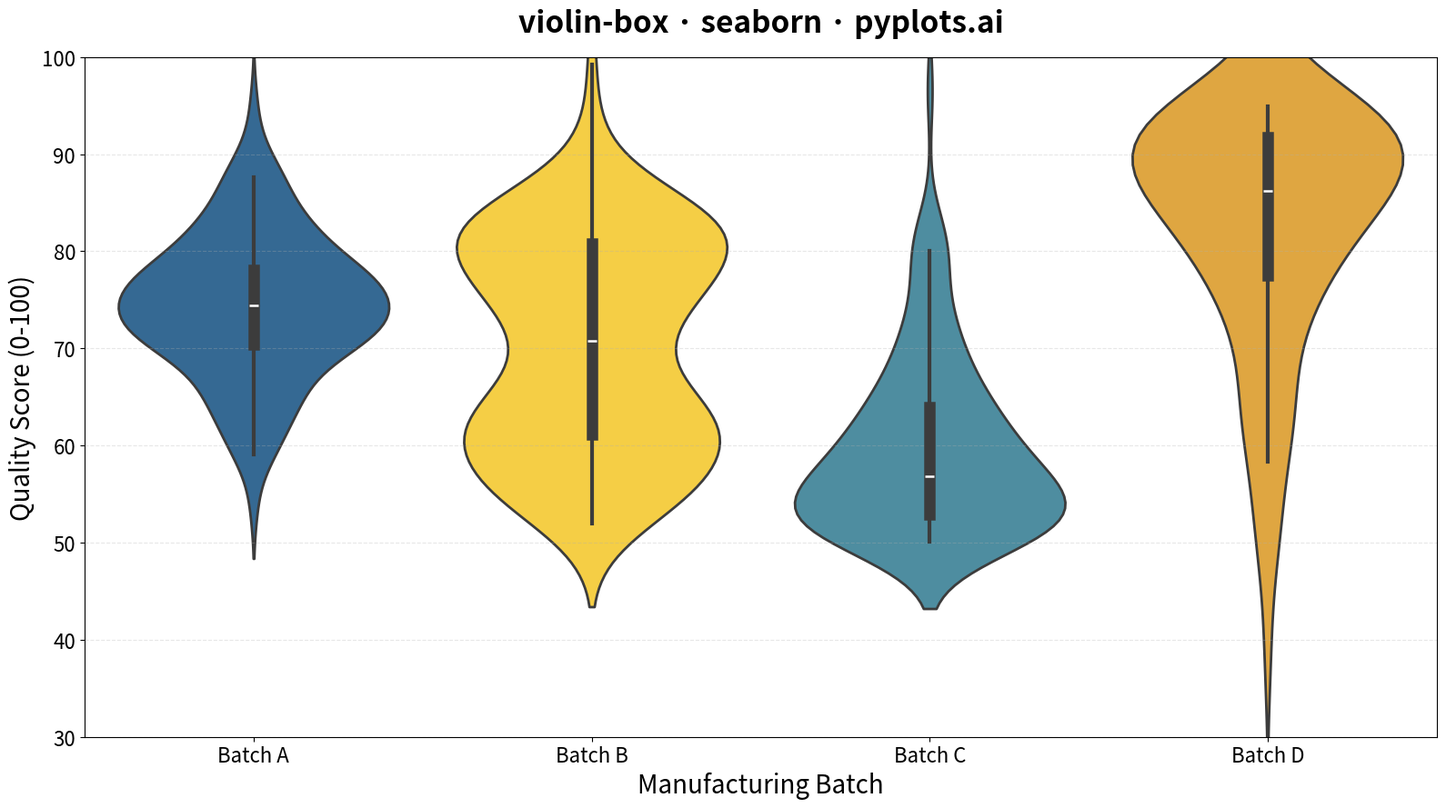

Source code (Python):
"""pyplots.ai
violin-box: Violin Plot with Embedded Box Plot
Library: seaborn | Python 3.13
Quality: pending | Created: 2025-12-30
"""

import matplotlib.pyplot as plt
import numpy as np
import pandas as pd
import seaborn as sns


# Data - Product quality scores across manufacturing batches
np.random.seed(42)

# Create varied distributions for each batch to show different shapes
batch_a = np.random.normal(75, 8, 120)  # Normal, centered around 75
batch_b = np.concatenate([np.random.normal(60, 5, 60), np.random.normal(80, 5, 60)])  # Bimodal
batch_c = np.random.exponential(10, 120) + 50  # Right-skewed
batch_d = 95 - np.random.exponential(10, 120)  # Left-skewed

# Combine into DataFrame
df = pd.DataFrame(
    {
        "Quality Score": np.concatenate([batch_a, batch_b, batch_c, batch_d]),
        "Batch": ["Batch A"] * 120 + ["Batch B"] * 120 + ["Batch C"] * 120 + ["Batch D"] * 120,
    }
)

# Create figure
fig, ax = plt.subplots(figsize=(16, 9))

# Create violin plot with embedded box plot using inner='box'
sns.violinplot(
    data=df,
    x="Batch",
    y="Quality Score",
    hue="Batch",
    palette=["#306998", "#FFD43B", "#4A90A4", "#E8A838"],
    inner="box",
    linewidth=2,
    saturation=0.9,
    legend=False,
    ax=ax,
)

# Styling
ax.set_title("violin-box · seaborn · pyplots.ai", fontsize=24, fontweight="bold", pad=20)
ax.set_xlabel("Manufacturing Batch", fontsize=20)
ax.set_ylabel("Quality Score (0-100)", fontsize=20)
ax.tick_params(axis="both", labelsize=16)
ax.grid(True, alpha=0.3, linestyle="--", axis="y")

# Set y-axis limits for better visibility
ax.set_ylim(30, 100)

plt.tight_layout()
plt.savefig("plot.png", dpi=300, bbox_inches="tight")
